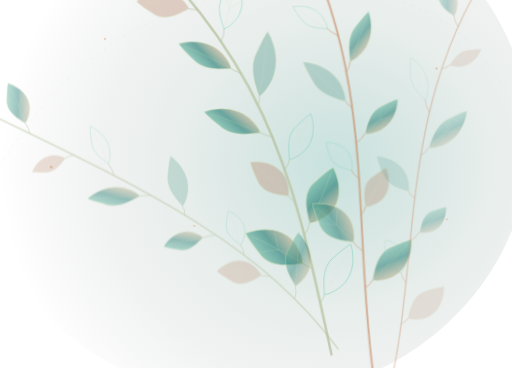
t = 0.00 s
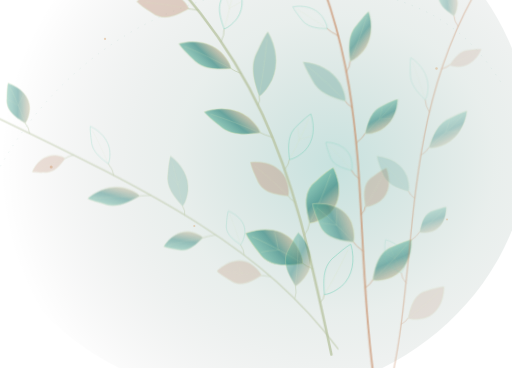
t = 1.67 s
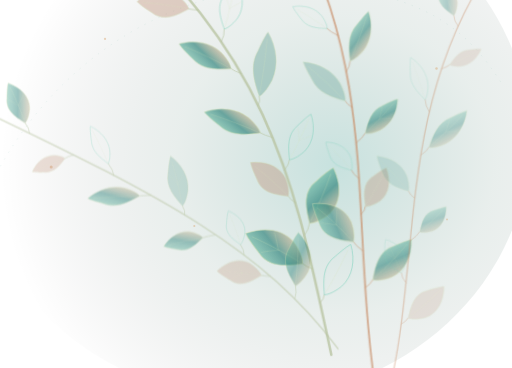
t = 3.33 s
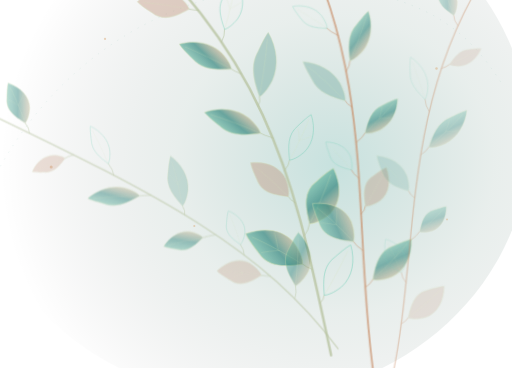
t = 5.00 s
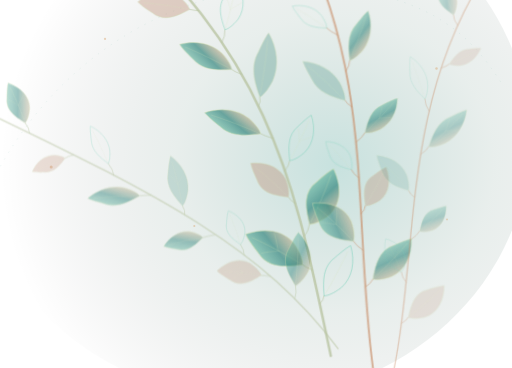
t = 6.67 s
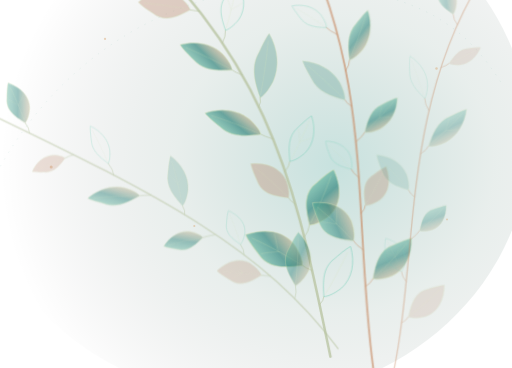
t = 8.33 s

The animated SVG that drew these frames (rendered in a browser with its animation timeline set to each time). Animation: 3 CSS @keyframes rules; frames cover the first 8.33 s, repeats indefinitely.

<svg xmlns="http://www.w3.org/2000/svg" viewBox="620 225 780 560" width="560" height="420" role="img" aria-label="Decorative botanical leaf illustration">
    
<style>
  .sway-main { transform-origin: 86% 100%; animation: sway-main 23s ease-in-out infinite alternate; }
  .sway-secondary { transform-origin: 91% 100%; animation: sway-secondary 29s ease-in-out infinite alternate; }
  .sway-small { transform-origin: 90% 98%; animation: sway-small 27s ease-in-out infinite alternate; }
  @keyframes sway-main { from { transform: rotate(-.55deg); } to { transform: rotate(1.0deg); } }
  @keyframes sway-secondary { from { transform: rotate(.6deg); } to { transform: rotate(-.8deg); } }
  @keyframes sway-small { from { transform: translateY(0px); } to { transform: translateY(-2px); } }
  @media (prefers-reduced-motion: reduce) {
    .sway-main, .sway-secondary, .sway-small { animation: none !important; transform: none !important; }
  }
</style>

    <defs>
        <linearGradient id="bt-dark-dleaf" x1="0" y1="0" x2="1" y2="0.9">
          <stop offset="0" stop-color="#83D3B3" stop-opacity=".74"/>
          <stop offset=".53" stop-color="#257D75" stop-opacity=".81"/>
          <stop offset="1" stop-color="#D6A06C" stop-opacity=".50"/>
        </linearGradient>
        <radialGradient id="bt-dark-aura" cx="65%" cy="55%" r="60%">
          <stop offset="0%" stop-color="#168578" stop-opacity=".24"/>
          <stop offset="48%" stop-color="#326956" stop-opacity=".11"/>
          <stop offset="100%" stop-color="#000000" stop-opacity="0"/>
        </radialGradient>
        </defs>
<ellipse cx="1002" cy="437" rx="425" ry="395" fill="url(#bt-dark-aura)"/>
<path d="M 604 510 C 706 298 935 158 1198 217 C 1301 243 1346 292 1385 353" fill="none" stroke="#73BCAC" stroke-width="1.1" stroke-opacity="0.18" stroke-dasharray="2 10"/>
<circle cx="672" cy="188" r="2.2" fill="#D9A776" opacity="0.48"/>
<circle cx="780" cy="284" r="1.7" fill="#D9A776" opacity="0.48"/>
<circle cx="928" cy="146" r="2.1" fill="#D9A776" opacity="0.48"/>
<circle cx="1186" cy="114" r="2.2" fill="#D9A776" opacity="0.48"/>
<circle cx="1285" cy="329" r="1.9" fill="#D9A776" opacity="0.48"/>
<circle cx="698" cy="479" r="2.3" fill="#D9A776" opacity="0.48"/>
<circle cx="1301" cy="559" r="1.4" fill="#D9A776" opacity="0.48"/>
<circle cx="916" cy="569" r="1.6" fill="#D9A776" opacity="0.48"/>
<circle cx="1423" cy="255" r="2.0" fill="#D9A776" opacity="0.48"/>
<g class="sway-main" opacity="1">
<path d="M 1123 769 C 1072 526, 1042 314, 777 92" fill="none" stroke="#B9C5A3" stroke-width="3.8" stroke-linecap="round" stroke-opacity="0.8"/>
<path d="M 1106.59 689.88 Q 1112.90 683.71, 1113.21 677.54" fill="none" stroke="#B9C5A3" stroke-width="1.5" stroke-opacity="0.62" stroke-linecap="round"/>
<g transform="translate(1113.21 677.54) rotate(28.19) scale(0.698 0.793)">
<path d="M 0 0 C -17 -24 -33 -48 -18 -75 C -11 -91 -5 -103 0 -109 C 25 -86 36 -57 25 -30 C 16 -12 6 -3 0 0 Z" fill="none" fill-opacity="0" stroke="#73D0B8" stroke-opacity=".6" stroke-width="1.55" stroke-linejoin="round"/>
<path d="M 0 -4 C 2 -31 2 -68 0 -97" fill="none" stroke="#D3E3B7" stroke-width="1.1" stroke-opacity="0.32"/>
</g>
<path d="M 1095.44 638.01 Q 1084.97 633.95, 1080.50 629.90" fill="none" stroke="#B9C5A3" stroke-width="1.5" stroke-opacity="0.62" stroke-linecap="round"/>
<g transform="translate(1080.50 629.90) rotate(-61.49) scale(0.904 0.901)">
<path d="M 0 0 C -17 -24 -33 -48 -18 -75 C -11 -91 -5 -103 0 -109 C 25 -86 36 -57 25 -30 C 16 -12 6 -3 0 0 Z" fill="url(#bt-dark-dleaf)" fill-opacity=".8" stroke="#D0DFB3" stroke-opacity=".62" stroke-width="1.55" stroke-linejoin="round"/>
<path d="M 0 -4 C 2 -31 2 -68 0 -97" fill="none" stroke="#D3E3B7" stroke-width="1.1" stroke-opacity="0.32"/>
<path d="M 2 -45 Q -8 -62 -16 -71 M 2 -48 Q 18 -61 24 -67" fill="none" stroke="#D3E3B7" stroke-width=".85" stroke-opacity="0.35"/>
</g>
<path d="M 1083.45 586.91 Q 1090.47 577.75, 1091.50 568.60" fill="none" stroke="#B9C5A3" stroke-width="1.5" stroke-opacity="0.62" stroke-linecap="round"/>
<g transform="translate(1091.50 568.60) rotate(23.73) scale(0.887 0.845)">
<path d="M 0 0 C -17 -24 -33 -48 -18 -75 C -11 -91 -5 -103 0 -109 C 25 -86 36 -57 25 -30 C 16 -12 6 -3 0 0 Z" fill="url(#bt-dark-dleaf)" fill-opacity=".8" stroke="#D0DFB3" stroke-opacity=".62" stroke-width="1.55" stroke-linejoin="round"/>
<path d="M 0 -4 C 2 -31 2 -68 0 -97" fill="none" stroke="#D3E3B7" stroke-width="1.1" stroke-opacity="0.32"/>
</g>
<path d="M 1069.99 536.47 Q 1061.82 531.75, 1059.64 527.04" fill="none" stroke="#B9C5A3" stroke-width="1.5" stroke-opacity="0.62" stroke-linecap="round"/>
<g transform="translate(1059.64 527.04) rotate(-47.68) scale(0.703 0.709)">
<path d="M 0 0 C -17 -24 -33 -48 -18 -75 C -11 -91 -5 -103 0 -109 C 25 -86 36 -57 25 -30 C 16 -12 6 -3 0 0 Z" fill="#B77D60" fill-opacity=".33" stroke="#D0DFB3" stroke-opacity=".48" stroke-width="1.55" stroke-linejoin="round"/>
<path d="M 0 -4 C 2 -31 2 -68 0 -97" fill="none" stroke="#D3E3B7" stroke-width="1.1" stroke-opacity="0.32"/>
</g>
<path d="M 1054.47 486.59 Q 1061.16 478.94, 1061.86 471.28" fill="none" stroke="#B9C5A3" stroke-width="1.5" stroke-opacity="0.62" stroke-linecap="round"/>
<g transform="translate(1061.86 471.28) rotate(25.78) scale(0.606 0.702)">
<path d="M 0 0 C -17 -24 -33 -48 -18 -75 C -11 -91 -5 -103 0 -109 C 25 -86 36 -57 25 -30 C 16 -12 6 -3 0 0 Z" fill="none" fill-opacity="0" stroke="#73D0B8" stroke-opacity=".6" stroke-width="1.55" stroke-linejoin="round"/>
<path d="M 0 -4 C 2 -31 2 -68 0 -97" fill="none" stroke="#D3E3B7" stroke-width="1.1" stroke-opacity="0.32"/>
<path d="M 2 -45 Q -8 -62 -16 -71 M 2 -48 Q 18 -61 24 -67" fill="none" stroke="#D3E3B7" stroke-width=".85" stroke-opacity="0.35"/>
</g>
<path d="M 1036.25 437.19 Q 1023.91 433.62, 1017.57 430.04" fill="none" stroke="#B9C5A3" stroke-width="1.5" stroke-opacity="0.62" stroke-linecap="round"/>
<g transform="translate(1017.57 430.04) rotate(-69.07) scale(0.621 0.833)">
<path d="M 0 0 C -17 -24 -33 -48 -18 -75 C -11 -91 -5 -103 0 -109 C 25 -86 36 -57 25 -30 C 16 -12 6 -3 0 0 Z" fill="url(#bt-dark-dleaf)" fill-opacity=".8" stroke="#D0DFB3" stroke-opacity=".62" stroke-width="1.55" stroke-linejoin="round"/>
<path d="M 0 -4 C 2 -31 2 -68 0 -97" fill="none" stroke="#D3E3B7" stroke-width="1.1" stroke-opacity="0.32"/>
</g>
<path d="M 1014.74 388.15 Q 1018.73 381.22, 1016.72 374.30" fill="none" stroke="#B9C5A3" stroke-width="1.5" stroke-opacity="0.62" stroke-linecap="round"/>
<g transform="translate(1016.72 374.30) rotate(8.15) scale(0.643 0.904)">
<path d="M 0 0 C -17 -24 -33 -48 -18 -75 C -11 -91 -5 -103 0 -109 C 25 -86 36 -57 25 -30 C 16 -12 6 -3 0 0 Z" fill="#428C7E" fill-opacity=".33" stroke="#D0DFB3" stroke-opacity=".48" stroke-width="1.55" stroke-linejoin="round"/>
<path d="M 0 -4 C 2 -31 2 -68 0 -97" fill="none" stroke="#D3E3B7" stroke-width="1.1" stroke-opacity="0.32"/>
</g>
<path d="M 989.31 339.39 Q 978.68 335.67, 974.04 331.94" fill="none" stroke="#B9C5A3" stroke-width="1.5" stroke-opacity="0.62" stroke-linecap="round"/>
<g transform="translate(974.04 331.94) rotate(-63.99) scale(0.630 0.806)">
<path d="M 0 0 C -17 -24 -33 -48 -18 -75 C -11 -91 -5 -103 0 -109 C 25 -86 36 -57 25 -30 C 16 -12 6 -3 0 0 Z" fill="url(#bt-dark-dleaf)" fill-opacity=".8" stroke="#D0DFB3" stroke-opacity=".62" stroke-width="1.55" stroke-linejoin="round"/>
<path d="M 0 -4 C 2 -31 2 -68 0 -97" fill="none" stroke="#D3E3B7" stroke-width="1.1" stroke-opacity="0.32"/>
</g>
<path d="M 959.36 290.81 Q 964.78 281.10, 964.20 271.40" fill="none" stroke="#B9C5A3" stroke-width="1.5" stroke-opacity="0.62" stroke-linecap="round"/>
<g transform="translate(964.20 271.40) rotate(13.99) scale(0.629 0.689)">
<path d="M 0 0 C -17 -24 -33 -48 -18 -75 C -11 -91 -5 -103 0 -109 C 25 -86 36 -57 25 -30 C 16 -12 6 -3 0 0 Z" fill="none" fill-opacity="0" stroke="#73D0B8" stroke-opacity=".6" stroke-width="1.55" stroke-linejoin="round"/>
<path d="M 0 -4 C 2 -31 2 -68 0 -97" fill="none" stroke="#D3E3B7" stroke-width="1.1" stroke-opacity="0.32"/>
<path d="M 2 -45 Q -8 -62 -16 -71 M 2 -48 Q 18 -61 24 -67" fill="none" stroke="#D3E3B7" stroke-width=".85" stroke-opacity="0.35"/>
</g>
<path d="M 924.27 242.30 Q 914.35 241.27, 910.42 240.24" fill="none" stroke="#B9C5A3" stroke-width="1.5" stroke-opacity="0.62" stroke-linecap="round"/>
<g transform="translate(910.42 240.24) rotate(-81.55) scale(0.748 0.731)">
<path d="M 0 0 C -17 -24 -33 -48 -18 -75 C -11 -91 -5 -103 0 -109 C 25 -86 36 -57 25 -30 C 16 -12 6 -3 0 0 Z" fill="#B77D60" fill-opacity=".33" stroke="#D0DFB3" stroke-opacity=".48" stroke-width="1.55" stroke-linejoin="round"/>
<path d="M 0 -4 C 2 -31 2 -68 0 -97" fill="none" stroke="#D3E3B7" stroke-width="1.1" stroke-opacity="0.32"/>
</g>
<path d="M 883.43 193.76 Q 884.84 185.41, 880.25 177.06" fill="none" stroke="#B9C5A3" stroke-width="1.5" stroke-opacity="0.62" stroke-linecap="round"/>
<g transform="translate(880.25 177.06) rotate(-10.77) scale(0.907 0.868)">
<path d="M 0 0 C -17 -24 -33 -48 -18 -75 C -11 -91 -5 -103 0 -109 C 25 -86 36 -57 25 -30 C 16 -12 6 -3 0 0 Z" fill="url(#bt-dark-dleaf)" fill-opacity=".8" stroke="#D0DFB3" stroke-opacity=".62" stroke-width="1.55" stroke-linejoin="round"/>
<path d="M 0 -4 C 2 -31 2 -68 0 -97" fill="none" stroke="#D3E3B7" stroke-width="1.1" stroke-opacity="0.32"/>
</g>
<path d="M 836.22 145.11 Q 823.26 144.19, 816.30 143.27" fill="none" stroke="#B9C5A3" stroke-width="1.5" stroke-opacity="0.62" stroke-linecap="round"/>
<g transform="translate(816.30 143.27) rotate(-84.73) scale(0.859 0.891)">
<path d="M 0 0 C -17 -24 -33 -48 -18 -75 C -11 -91 -5 -103 0 -109 C 25 -86 36 -57 25 -30 C 16 -12 6 -3 0 0 Z" fill="url(#bt-dark-dleaf)" fill-opacity=".8" stroke="#D0DFB3" stroke-opacity=".62" stroke-width="1.55" stroke-linejoin="round"/>
<path d="M 0 -4 C 2 -31 2 -68 0 -97" fill="none" stroke="#D3E3B7" stroke-width="1.1" stroke-opacity="0.32"/>
</g>
<g transform="translate(777.00 92.00) rotate(-48.60) scale(.43 .56)"><path d="M 0 0 C -17 -24 -33 -48 -18 -75 C -11 -91 -5 -103 0 -109 C 25 -86 36 -57 25 -30 C 16 -12 6 -3 0 0 Z" fill="url(#bt-dark-dleaf)" fill-opacity=".66" stroke="#D0DFB3" stroke-opacity=".52" stroke-width="1.6"/></g>
</g>
<g class="sway-secondary" opacity="0.87">
<path d="M 1190 783 C 1157 546, 1188 350, 1075 123" fill="none" stroke="#C88E68" stroke-width="2.9" stroke-linecap="round" stroke-opacity="0.8"/>
<path d="M 1177.19 658.59 Q 1186.02 652.40, 1188.85 646.22" fill="none" stroke="#C88E68" stroke-width="1.5" stroke-opacity="0.62" stroke-linecap="round"/>
<g transform="translate(1188.85 646.22) rotate(43.32) scale(0.724 0.779)">
<path d="M 0 0 C -17 -24 -33 -48 -18 -75 C -11 -91 -5 -103 0 -109 C 25 -86 36 -57 25 -30 C 16 -12 6 -3 0 0 Z" fill="url(#bt-dark-dleaf)" fill-opacity=".8" stroke="#D0DFB3" stroke-opacity=".62" stroke-width="1.55" stroke-linejoin="round"/>
<path d="M 0 -4 C 2 -31 2 -68 0 -97" fill="none" stroke="#D3E3B7" stroke-width="1.1" stroke-opacity="0.32"/>
</g>
<path d="M 1173.40 602.25 Q 1163.04 595.48, 1158.68 588.71" fill="none" stroke="#C88E68" stroke-width="1.5" stroke-opacity="0.62" stroke-linecap="round"/>
<g transform="translate(1158.68 588.71) rotate(-47.40) scale(0.805 0.780)">
<path d="M 0 0 C -17 -24 -33 -48 -18 -75 C -11 -91 -5 -103 0 -109 C 25 -86 36 -57 25 -30 C 16 -12 6 -3 0 0 Z" fill="url(#bt-dark-dleaf)" fill-opacity=".8" stroke="#D0DFB3" stroke-opacity=".62" stroke-width="1.55" stroke-linejoin="round"/>
<path d="M 0 -4 C 2 -31 2 -68 0 -97" fill="none" stroke="#D3E3B7" stroke-width="1.1" stroke-opacity="0.32"/>
<path d="M 2 -45 Q -8 -62 -16 -71 M 2 -48 Q 18 -61 24 -67" fill="none" stroke="#D3E3B7" stroke-width=".85" stroke-opacity="0.35"/>
</g>
<path d="M 1170.00 546.85 Q 1176.27 540.66, 1176.53 534.47" fill="none" stroke="#C88E68" stroke-width="1.5" stroke-opacity="0.62" stroke-linecap="round"/>
<g transform="translate(1176.53 534.47) rotate(27.84) scale(0.636 0.612)">
<path d="M 0 0 C -17 -24 -33 -48 -18 -75 C -11 -91 -5 -103 0 -109 C 25 -86 36 -57 25 -30 C 16 -12 6 -3 0 0 Z" fill="#B77D60" fill-opacity=".33" stroke="#D0DFB3" stroke-opacity=".48" stroke-width="1.55" stroke-linejoin="round"/>
<path d="M 0 -4 C 2 -31 2 -68 0 -97" fill="none" stroke="#D3E3B7" stroke-width="1.1" stroke-opacity="0.32"/>
</g>
<path d="M 1166.23 492.14 Q 1157.46 485.90, 1154.68 479.66" fill="none" stroke="#C88E68" stroke-width="1.5" stroke-opacity="0.62" stroke-linecap="round"/>
<g transform="translate(1154.68 479.66) rotate(-42.77) scale(0.503 0.531)">
<path d="M 0 0 C -17 -24 -33 -48 -18 -75 C -11 -91 -5 -103 0 -109 C 25 -86 36 -57 25 -30 C 16 -12 6 -3 0 0 Z" fill="none" fill-opacity="0" stroke="#73D0B8" stroke-opacity=".6" stroke-width="1.55" stroke-linejoin="round"/>
<path d="M 0 -4 C 2 -31 2 -68 0 -97" fill="none" stroke="#D3E3B7" stroke-width="1.1" stroke-opacity="0.32"/>
</g>
<path d="M 1161.34 437.84 Q 1171.16 430.53, 1174.98 423.21" fill="none" stroke="#C88E68" stroke-width="1.5" stroke-opacity="0.62" stroke-linecap="round"/>
<g transform="translate(1174.98 423.21) rotate(42.98) scale(0.537 0.660)">
<path d="M 0 0 C -17 -24 -33 -48 -18 -75 C -11 -91 -5 -103 0 -109 C 25 -86 36 -57 25 -30 C 16 -12 6 -3 0 0 Z" fill="url(#bt-dark-dleaf)" fill-opacity=".8" stroke="#D0DFB3" stroke-opacity=".62" stroke-width="1.55" stroke-linejoin="round"/>
<path d="M 0 -4 C 2 -31 2 -68 0 -97" fill="none" stroke="#D3E3B7" stroke-width="1.1" stroke-opacity="0.32"/>
<path d="M 2 -45 Q -8 -62 -16 -71 M 2 -48 Q 18 -61 24 -67" fill="none" stroke="#D3E3B7" stroke-width=".85" stroke-opacity="0.35"/>
</g>
<path d="M 1154.58 383.70 Q 1146.41 378.99, 1144.23 374.28" fill="none" stroke="#C88E68" stroke-width="1.5" stroke-opacity="0.62" stroke-linecap="round"/>
<g transform="translate(1144.23 374.28) rotate(-47.67) scale(0.579 0.803)">
<path d="M 0 0 C -17 -24 -33 -48 -18 -75 C -11 -91 -5 -103 0 -109 C 25 -86 36 -57 25 -30 C 16 -12 6 -3 0 0 Z" fill="#428C7E" fill-opacity=".33" stroke="#D0DFB3" stroke-opacity=".48" stroke-width="1.55" stroke-linejoin="round"/>
<path d="M 0 -4 C 2 -31 2 -68 0 -97" fill="none" stroke="#D3E3B7" stroke-width="1.1" stroke-opacity="0.32"/>
</g>
<path d="M 1145.21 329.46 Q 1151.09 321.47, 1150.97 313.47" fill="none" stroke="#C88E68" stroke-width="1.5" stroke-opacity="0.62" stroke-linecap="round"/>
<g transform="translate(1150.97 313.47) rotate(19.81) scale(0.539 0.742)">
<path d="M 0 0 C -17 -24 -33 -48 -18 -75 C -11 -91 -5 -103 0 -109 C 25 -86 36 -57 25 -30 C 16 -12 6 -3 0 0 Z" fill="url(#bt-dark-dleaf)" fill-opacity=".8" stroke="#D0DFB3" stroke-opacity=".62" stroke-width="1.55" stroke-linejoin="round"/>
<path d="M 0 -4 C 2 -31 2 -68 0 -97" fill="none" stroke="#D3E3B7" stroke-width="1.1" stroke-opacity="0.32"/>
</g>
<path d="M 1132.46 274.86 Q 1120.98 269.56, 1115.51 264.25" fill="none" stroke="#C88E68" stroke-width="1.5" stroke-opacity="0.62" stroke-linecap="round"/>
<g transform="translate(1115.51 264.25) rotate(-57.93) scale(0.471 0.570)">
<path d="M 0 0 C -17 -24 -33 -48 -18 -75 C -11 -91 -5 -103 0 -109 C 25 -86 36 -57 25 -30 C 16 -12 6 -3 0 0 Z" fill="none" fill-opacity="0" stroke="#73D0B8" stroke-opacity=".6" stroke-width="1.55" stroke-linejoin="round"/>
<path d="M 0 -4 C 2 -31 2 -68 0 -97" fill="none" stroke="#D3E3B7" stroke-width="1.1" stroke-opacity="0.32"/>
</g>
<path d="M 1115.58 219.64 Q 1121.98 213.52, 1122.37 207.40" fill="none" stroke="#C88E68" stroke-width="1.5" stroke-opacity="0.62" stroke-linecap="round"/>
<g transform="translate(1122.37 207.40) rotate(29.02) scale(0.527 0.549)">
<path d="M 0 0 C -17 -24 -33 -48 -18 -75 C -11 -91 -5 -103 0 -109 C 25 -86 36 -57 25 -30 C 16 -12 6 -3 0 0 Z" fill="#B77D60" fill-opacity=".33" stroke="#D0DFB3" stroke-opacity=".48" stroke-width="1.55" stroke-linejoin="round"/>
<path d="M 0 -4 C 2 -31 2 -68 0 -97" fill="none" stroke="#D3E3B7" stroke-width="1.1" stroke-opacity="0.32"/>
<path d="M 2 -45 Q -8 -62 -16 -71 M 2 -48 Q 18 -61 24 -67" fill="none" stroke="#D3E3B7" stroke-width=".85" stroke-opacity="0.35"/>
</g>
<path d="M 1093.83 163.54 Q 1083.60 159.08, 1079.36 154.61" fill="none" stroke="#C88E68" stroke-width="1.5" stroke-opacity="0.62" stroke-linecap="round"/>
<g transform="translate(1079.36 154.61) rotate(-58.32) scale(0.742 0.711)">
<path d="M 0 0 C -17 -24 -33 -48 -18 -75 C -11 -91 -5 -103 0 -109 C 25 -86 36 -57 25 -30 C 16 -12 6 -3 0 0 Z" fill="url(#bt-dark-dleaf)" fill-opacity=".8" stroke="#D0DFB3" stroke-opacity=".62" stroke-width="1.55" stroke-linejoin="round"/>
<path d="M 0 -4 C 2 -31 2 -68 0 -97" fill="none" stroke="#D3E3B7" stroke-width="1.1" stroke-opacity="0.32"/>
</g>
<g transform="translate(1075.00 123.00) rotate(-24.90) scale(.43 .56)"><path d="M 0 0 C -17 -24 -33 -48 -18 -75 C -11 -91 -5 -103 0 -109 C 25 -86 36 -57 25 -30 C 16 -12 6 -3 0 0 Z" fill="url(#bt-dark-dleaf)" fill-opacity=".66" stroke="#D0DFB3" stroke-opacity=".52" stroke-width="1.6"/></g>
</g>
<g class="sway-small" opacity="0.7">
<path d="M 1135 756 C 1020 603, 871 526, 593 393" fill="none" stroke="#B9C5A3" stroke-width="2.2" stroke-linecap="round" stroke-opacity="0.8"/>
<path d="M 1069.04 680.00 Q 1072.58 670.01, 1070.12 660.03" fill="none" stroke="#B9C5A3" stroke-width="1.5" stroke-opacity="0.62" stroke-linecap="round"/>
<g transform="translate(1070.12 660.03) rotate(3.10) scale(0.729 0.747)">
<path d="M 0 0 C -17 -24 -33 -48 -18 -75 C -11 -91 -5 -103 0 -109 C 25 -86 36 -57 25 -30 C 16 -12 6 -3 0 0 Z" fill="url(#bt-dark-dleaf)" fill-opacity=".8" stroke="#D0DFB3" stroke-opacity=".62" stroke-width="1.55" stroke-linejoin="round"/>
<path d="M 0 -4 C 2 -31 2 -68 0 -97" fill="none" stroke="#D3E3B7" stroke-width="1.1" stroke-opacity="0.32"/>
</g>
<path d="M 1032.02 645.64 Q 1022.05 644.95, 1018.09 644.26" fill="none" stroke="#B9C5A3" stroke-width="1.5" stroke-opacity="0.62" stroke-linecap="round"/>
<g transform="translate(1018.09 644.26) rotate(-84.37) scale(0.654 0.624)">
<path d="M 0 0 C -17 -24 -33 -48 -18 -75 C -11 -91 -5 -103 0 -109 C 25 -86 36 -57 25 -30 C 16 -12 6 -3 0 0 Z" fill="#B77D60" fill-opacity=".33" stroke="#D0DFB3" stroke-opacity=".48" stroke-width="1.55" stroke-linejoin="round"/>
<path d="M 0 -4 C 2 -31 2 -68 0 -97" fill="none" stroke="#D3E3B7" stroke-width="1.1" stroke-opacity="0.32"/>
<path d="M 2 -45 Q -8 -62 -16 -71 M 2 -48 Q 18 -61 24 -67" fill="none" stroke="#D3E3B7" stroke-width=".85" stroke-opacity="0.35"/>
</g>
<path d="M 992.01 613.29 Q 992.13 605.29, 986.25 597.29" fill="none" stroke="#B9C5A3" stroke-width="1.5" stroke-opacity="0.62" stroke-linecap="round"/>
<g transform="translate(986.25 597.29) rotate(-19.81) scale(0.506 0.499)">
<path d="M 0 0 C -17 -24 -33 -48 -18 -75 C -11 -91 -5 -103 0 -109 C 25 -86 36 -57 25 -30 C 16 -12 6 -3 0 0 Z" fill="none" fill-opacity="0" stroke="#73D0B8" stroke-opacity=".6" stroke-width="1.55" stroke-linejoin="round"/>
<path d="M 0 -4 C 2 -31 2 -68 0 -97" fill="none" stroke="#D3E3B7" stroke-width="1.1" stroke-opacity="0.32"/>
</g>
<path d="M 948.58 582.34 Q 935.82 584.53, 929.07 586.72" fill="none" stroke="#B9C5A3" stroke-width="1.5" stroke-opacity="0.62" stroke-linecap="round"/>
<g transform="translate(929.07 586.72) rotate(-102.65) scale(0.505 0.562)">
<path d="M 0 0 C -17 -24 -33 -48 -18 -75 C -11 -91 -5 -103 0 -109 C 25 -86 36 -57 25 -30 C 16 -12 6 -3 0 0 Z" fill="url(#bt-dark-dleaf)" fill-opacity=".8" stroke="#D0DFB3" stroke-opacity=".62" stroke-width="1.55" stroke-linejoin="round"/>
<path d="M 0 -4 C 2 -31 2 -68 0 -97" fill="none" stroke="#D3E3B7" stroke-width="1.1" stroke-opacity="0.32"/>
</g>
<path d="M 901.30 552.20 Q 902.67 545.39, 898.03 538.59" fill="none" stroke="#B9C5A3" stroke-width="1.5" stroke-opacity="0.62" stroke-linecap="round"/>
<g transform="translate(898.03 538.59) rotate(-13.49) scale(0.553 0.718)">
<path d="M 0 0 C -17 -24 -33 -48 -18 -75 C -11 -91 -5 -103 0 -109 C 25 -86 36 -57 25 -30 C 16 -12 6 -3 0 0 Z" fill="#428C7E" fill-opacity=".33" stroke="#D0DFB3" stroke-opacity=".48" stroke-width="1.55" stroke-linejoin="round"/>
<path d="M 0 -4 C 2 -31 2 -68 0 -97" fill="none" stroke="#D3E3B7" stroke-width="1.1" stroke-opacity="0.32"/>
<path d="M 2 -45 Q -8 -62 -16 -71 M 2 -48 Q 18 -61 24 -67" fill="none" stroke="#D3E3B7" stroke-width=".85" stroke-opacity="0.35"/>
</g>
<path d="M 849.73 522.26 Q 838.25 522.70, 832.76 523.13" fill="none" stroke="#B9C5A3" stroke-width="1.5" stroke-opacity="0.62" stroke-linecap="round"/>
<g transform="translate(832.76 523.13) rotate(-92.93) scale(0.517 0.728)">
<path d="M 0 0 C -17 -24 -33 -48 -18 -75 C -11 -91 -5 -103 0 -109 C 25 -86 36 -57 25 -30 C 16 -12 6 -3 0 0 Z" fill="url(#bt-dark-dleaf)" fill-opacity=".8" stroke="#D0DFB3" stroke-opacity=".62" stroke-width="1.55" stroke-linejoin="round"/>
<path d="M 0 -4 C 2 -31 2 -68 0 -97" fill="none" stroke="#D3E3B7" stroke-width="1.1" stroke-opacity="0.32"/>
</g>
<path d="M 793.45 491.92 Q 792.13 482.91, 784.80 473.89" fill="none" stroke="#B9C5A3" stroke-width="1.5" stroke-opacity="0.62" stroke-linecap="round"/>
<g transform="translate(784.80 473.89) rotate(-25.62) scale(0.437 0.578)">
<path d="M 0 0 C -17 -24 -33 -48 -18 -75 C -11 -91 -5 -103 0 -109 C 25 -86 36 -57 25 -30 C 16 -12 6 -3 0 0 Z" fill="none" fill-opacity="0" stroke="#73D0B8" stroke-opacity=".6" stroke-width="1.55" stroke-linejoin="round"/>
<path d="M 0 -4 C 2 -31 2 -68 0 -97" fill="none" stroke="#D3E3B7" stroke-width="1.1" stroke-opacity="0.32"/>
</g>
<path d="M 732.01 460.59 Q 722.53 463.23, 719.05 465.88" fill="none" stroke="#B9C5A3" stroke-width="1.5" stroke-opacity="0.62" stroke-linecap="round"/>
<g transform="translate(719.05 465.88) rotate(-112.21) scale(0.435 0.495)">
<path d="M 0 0 C -17 -24 -33 -48 -18 -75 C -11 -91 -5 -103 0 -109 C 25 -86 36 -57 25 -30 C 16 -12 6 -3 0 0 Z" fill="#B77D60" fill-opacity=".33" stroke="#D0DFB3" stroke-opacity=".48" stroke-width="1.55" stroke-linejoin="round"/>
<path d="M 0 -4 C 2 -31 2 -68 0 -97" fill="none" stroke="#D3E3B7" stroke-width="1.1" stroke-opacity="0.32"/>
</g>
<path d="M 664.99 427.65 Q 664.65 419.83, 658.31 412.01" fill="none" stroke="#B9C5A3" stroke-width="1.5" stroke-opacity="0.62" stroke-linecap="round"/>
<g transform="translate(658.31 412.01) rotate(-23.15) scale(0.607 0.606)">
<path d="M 0 0 C -17 -24 -33 -48 -18 -75 C -11 -91 -5 -103 0 -109 C 25 -86 36 -57 25 -30 C 16 -12 6 -3 0 0 Z" fill="url(#bt-dark-dleaf)" fill-opacity=".8" stroke="#D0DFB3" stroke-opacity=".62" stroke-width="1.55" stroke-linejoin="round"/>
<path d="M 0 -4 C 2 -31 2 -68 0 -97" fill="none" stroke="#D3E3B7" stroke-width="1.1" stroke-opacity="0.32"/>
<path d="M 2 -45 Q -8 -62 -16 -71 M 2 -48 Q 18 -61 24 -67" fill="none" stroke="#D3E3B7" stroke-width=".85" stroke-opacity="0.35"/>
</g>
<g transform="translate(593.00 393.00) rotate(-64.36) scale(.43 .56)"><path d="M 0 0 C -17 -24 -33 -48 -18 -75 C -11 -91 -5 -103 0 -109 C 25 -86 36 -57 25 -30 C 16 -12 6 -3 0 0 Z" fill="url(#bt-dark-dleaf)" fill-opacity=".66" stroke="#D0DFB3" stroke-opacity=".52" stroke-width="1.6"/></g>
</g>
<g class="sway-secondary" opacity="0.5">
<path d="M 1220 793 C 1258 607, 1230 392, 1349 192" fill="none" stroke="#C88E68" stroke-width="2" stroke-linecap="round" stroke-opacity="0.8"/>
<path d="M 1232.66 713.30 Q 1240.89 708.64, 1243.11 703.98" fill="none" stroke="#C88E68" stroke-width="1.5" stroke-opacity="0.62" stroke-linecap="round"/>
<g transform="translate(1243.11 703.98) rotate(48.26) scale(0.677 0.668)">
<path d="M 0 0 C -17 -24 -33 -48 -18 -75 C -11 -91 -5 -103 0 -109 C 25 -86 36 -57 25 -30 C 16 -12 6 -3 0 0 Z" fill="#B77D60" fill-opacity=".33" stroke="#D0DFB3" stroke-opacity=".48" stroke-width="1.55" stroke-linejoin="round"/>
<path d="M 0 -4 C 2 -31 2 -68 0 -97" fill="none" stroke="#D3E3B7" stroke-width="1.1" stroke-opacity="0.32"/>
</g>
<path d="M 1239.30 650.44 Q 1232.61 642.78, 1231.93 635.12" fill="none" stroke="#C88E68" stroke-width="1.5" stroke-opacity="0.62" stroke-linecap="round"/>
<g transform="translate(1231.93 635.12) rotate(-25.69) scale(0.539 0.514)">
<path d="M 0 0 C -17 -24 -33 -48 -18 -75 C -11 -91 -5 -103 0 -109 C 25 -86 36 -57 25 -30 C 16 -12 6 -3 0 0 Z" fill="none" fill-opacity="0" stroke="#73D0B8" stroke-opacity=".6" stroke-width="1.55" stroke-linejoin="round"/>
<path d="M 0 -4 C 2 -31 2 -68 0 -97" fill="none" stroke="#D3E3B7" stroke-width="1.1" stroke-opacity="0.32"/>
<path d="M 2 -45 Q -8 -62 -16 -71 M 2 -48 Q 18 -61 24 -67" fill="none" stroke="#D3E3B7" stroke-width=".85" stroke-opacity="0.35"/>
</g>
<path d="M 1245.01 586.35 Q 1255.22 579.42, 1259.43 572.49" fill="none" stroke="#C88E68" stroke-width="1.5" stroke-opacity="0.62" stroke-linecap="round"/>
<g transform="translate(1259.43 572.49) rotate(46.16) scale(0.500 0.511)">
<path d="M 0 0 C -17 -24 -33 -48 -18 -75 C -11 -91 -5 -103 0 -109 C 25 -86 36 -57 25 -30 C 16 -12 6 -3 0 0 Z" fill="url(#bt-dark-dleaf)" fill-opacity=".8" stroke="#D0DFB3" stroke-opacity=".62" stroke-width="1.55" stroke-linejoin="round"/>
<path d="M 0 -4 C 2 -31 2 -68 0 -97" fill="none" stroke="#D3E3B7" stroke-width="1.1" stroke-opacity="0.32"/>
</g>
<path d="M 1251.37 521.32 Q 1243.65 516.16, 1241.93 510.99" fill="none" stroke="#C88E68" stroke-width="1.5" stroke-opacity="0.62" stroke-linecap="round"/>
<g transform="translate(1241.93 510.99) rotate(-42.43) scale(0.563 0.664)">
<path d="M 0 0 C -17 -24 -33 -48 -18 -75 C -11 -91 -5 -103 0 -109 C 25 -86 36 -57 25 -30 C 16 -12 6 -3 0 0 Z" fill="#428C7E" fill-opacity=".33" stroke="#D0DFB3" stroke-opacity=".48" stroke-width="1.55" stroke-linejoin="round"/>
<path d="M 0 -4 C 2 -31 2 -68 0 -97" fill="none" stroke="#D3E3B7" stroke-width="1.1" stroke-opacity="0.32"/>
</g>
<path d="M 1259.96 455.70 Q 1269.03 449.75, 1272.09 443.79" fill="none" stroke="#C88E68" stroke-width="1.5" stroke-opacity="0.62" stroke-linecap="round"/>
<g transform="translate(1272.09 443.79) rotate(45.53) scale(0.545 0.740)">
<path d="M 0 0 C -17 -24 -33 -48 -18 -75 C -11 -91 -5 -103 0 -109 C 25 -86 36 -57 25 -30 C 16 -12 6 -3 0 0 Z" fill="url(#bt-dark-dleaf)" fill-opacity=".8" stroke="#D0DFB3" stroke-opacity=".62" stroke-width="1.55" stroke-linejoin="round"/>
<path d="M 0 -4 C 2 -31 2 -68 0 -97" fill="none" stroke="#D3E3B7" stroke-width="1.1" stroke-opacity="0.32"/>
<path d="M 2 -45 Q -8 -62 -16 -71 M 2 -48 Q 18 -61 24 -67" fill="none" stroke="#D3E3B7" stroke-width=".85" stroke-opacity="0.35"/>
</g>
<path d="M 1272.34 389.80 Q 1266.01 380.37, 1265.68 370.95" fill="none" stroke="#C88E68" stroke-width="1.5" stroke-opacity="0.62" stroke-linecap="round"/>
<g transform="translate(1265.68 370.95) rotate(-19.46) scale(0.445 0.623)">
<path d="M 0 0 C -17 -24 -33 -48 -18 -75 C -11 -91 -5 -103 0 -109 C 25 -86 36 -57 25 -30 C 16 -12 6 -3 0 0 Z" fill="none" fill-opacity="0" stroke="#73D0B8" stroke-opacity=".6" stroke-width="1.55" stroke-linejoin="round"/>
<path d="M 0 -4 C 2 -31 2 -68 0 -97" fill="none" stroke="#D3E3B7" stroke-width="1.1" stroke-opacity="0.32"/>
</g>
<path d="M 1290.09 323.96 Q 1299.33 320.78, 1302.57 317.61" fill="none" stroke="#C88E68" stroke-width="1.5" stroke-opacity="0.62" stroke-linecap="round"/>
<g transform="translate(1302.57 317.61) rotate(63.02) scale(0.391 0.492)">
<path d="M 0 0 C -17 -24 -33 -48 -18 -75 C -11 -91 -5 -103 0 -109 C 25 -86 36 -57 25 -30 C 16 -12 6 -3 0 0 Z" fill="#B77D60" fill-opacity=".33" stroke="#D0DFB3" stroke-opacity=".48" stroke-width="1.55" stroke-linejoin="round"/>
<path d="M 0 -4 C 2 -31 2 -68 0 -97" fill="none" stroke="#D3E3B7" stroke-width="1.1" stroke-opacity="0.32"/>
</g>
<path d="M 1314.78 258.49 Q 1308.50 250.65, 1308.21 242.81" fill="none" stroke="#C88E68" stroke-width="1.5" stroke-opacity="0.62" stroke-linecap="round"/>
<g transform="translate(1308.21 242.81) rotate(-22.75) scale(0.506 0.546)">
<path d="M 0 0 C -17 -24 -33 -48 -18 -75 C -11 -91 -5 -103 0 -109 C 25 -86 36 -57 25 -30 C 16 -12 6 -3 0 0 Z" fill="url(#bt-dark-dleaf)" fill-opacity=".8" stroke="#D0DFB3" stroke-opacity=".62" stroke-width="1.55" stroke-linejoin="round"/>
<path d="M 0 -4 C 2 -31 2 -68 0 -97" fill="none" stroke="#D3E3B7" stroke-width="1.1" stroke-opacity="0.32"/>
</g>
<g transform="translate(1349.00 192.00) rotate(28.79) scale(.43 .56)"><path d="M 0 0 C -17 -24 -33 -48 -18 -75 C -11 -91 -5 -103 0 -109 C 25 -86 36 -57 25 -30 C 16 -12 6 -3 0 0 Z" fill="url(#bt-dark-dleaf)" fill-opacity=".66" stroke="#D0DFB3" stroke-opacity=".52" stroke-width="1.6"/></g>
</g>
</svg>
